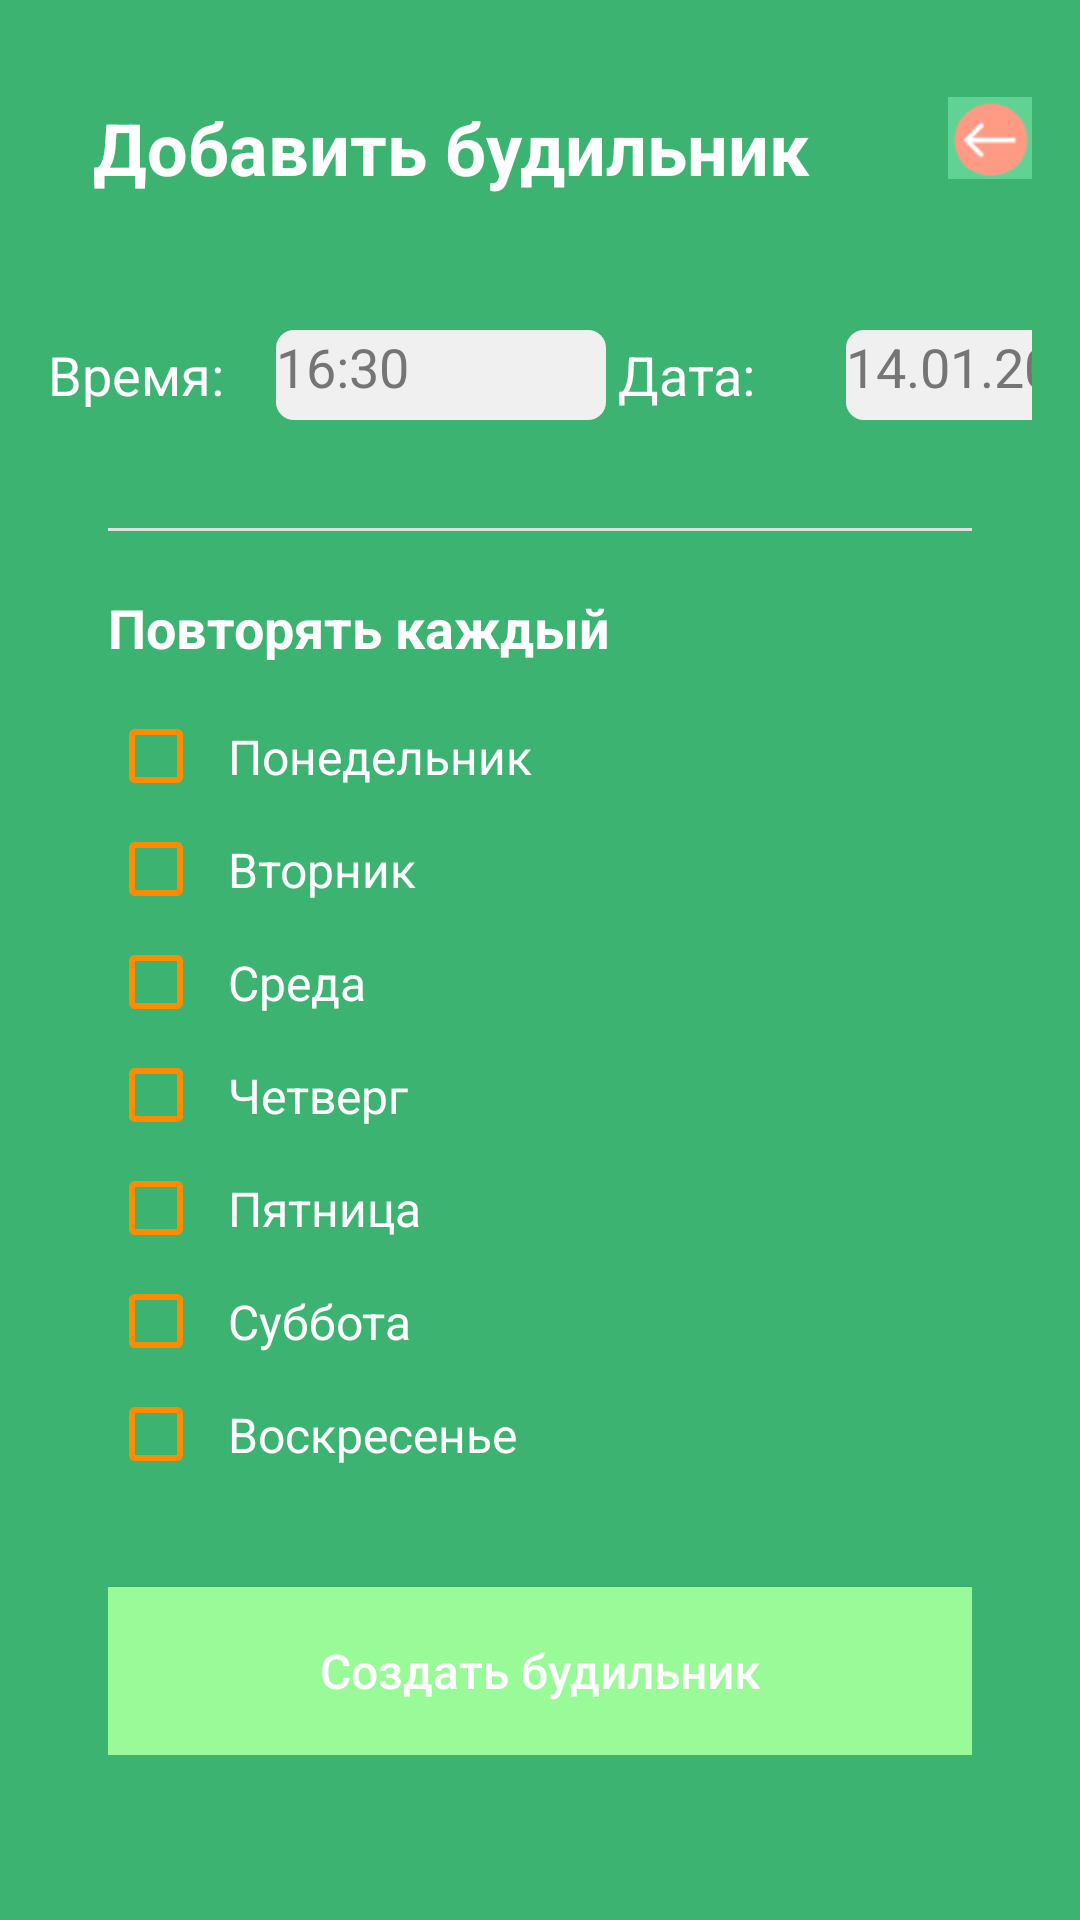

Layout XML and referenced resources for this Android screen:
<!-- AndroidManifest.xml: application theme Theme.Pr14_v8_Khokhlov -->
<!-- res/layout/activity_createalarmactivity.xml -->
<?xml version="1.0" encoding="utf-8"?>
<RelativeLayout xmlns:android="http://schemas.android.com/apk/res/android"
    android:layout_width="match_parent"
    android:layout_height="match_parent"
    android:background="@color/MediumSeaGreen"
    android:padding="16dp">

    <TextView
        android:id="@+id/addAlarm"
        android:layout_width="300dp"
        android:layout_height="70dp"
        android:text="Добавить будильник"
        android:textSize="24sp"
        android:textStyle="bold"
        android:textColor="@color/white"
        android:layout_marginBottom="24dp"
        android:paddingTop="17dp"
        android:paddingLeft="15dp"/>

        <ImageView
            android:id="@+id/arrowPic"
            android:layout_width="60dp"
            android:layout_height="60dp"
            android:layout_toRightOf="@id/addAlarm"
            android:src="@drawable/arrow" />

        <LinearLayout
            android:id="@+id/timeEdit"
        android:layout_width="190dp"
        android:layout_height="wrap_content"
        android:orientation="horizontal"
        android:layout_marginBottom="16dp"
        android:gravity="center_vertical"
            android:layout_below="@id/addAlarm">

        <TextView
            android:layout_width="60dp"
            android:layout_height="wrap_content"
            android:text="Время:"
            android:textSize="18sp"
            android:textColor="@color/white"
            android:layout_marginEnd="16dp" />

        <TextView
            android:id="@+id/alarmTime"
            android:layout_width="110dp"
            android:layout_height="30dp"
            android:text="16:30"
            android:textSize="18sp"
            android:textColor="@color/textGray"
            android:background="@drawable/rounded_status_bg"/>
    </LinearLayout>
    <LinearLayout
        android:id="@+id/dateEdit"
        android:layout_width="190dp"
        android:layout_height="wrap_content"
        android:orientation="horizontal"
        android:layout_marginBottom="24dp"
        android:gravity="center_vertical"
        android:layout_below="@id/addAlarm"
        android:layout_toRightOf="@id/timeEdit">

        <TextView
            android:layout_width="60dp"
            android:layout_height="wrap_content"
            android:text="Дата:"
            android:textSize="18sp"
            android:textColor="@color/white"
            android:layout_marginEnd="16dp" />

        <TextView
            android:id="@+id/alarmDate"
            android:layout_width="110dp"
            android:layout_height="30dp"
            android:text="14.01.2021"
            android:textSize="18sp"
            android:textColor="@color/textGray"
            android:background="@drawable/rounded_status_bg"/>
    </LinearLayout>
    <LinearLayout
        android:layout_width="match_parent"
        android:layout_height="wrap_content"
        android:orientation="vertical"
        android:padding="20dp"
        android:layout_below="@id/timeEdit">
        <View
        android:layout_width="match_parent"
        android:layout_height="1dp"
        android:background="@color/dividerGray"
        android:layout_marginBottom="20dp" />

    <TextView
        android:layout_width="wrap_content"
        android:layout_height="wrap_content"
        android:text="Повторять каждый"
        android:textSize="18sp"
        android:textStyle="bold"
        android:textColor="@color/white"
        android:layout_marginBottom="12dp" />
    <CheckBox
        android:id="@+id/checkMonday"
        android:buttonTint="@color/darkorange"
        android:layout_width="match_parent"
        android:layout_height="wrap_content"
        android:text="@string/monday"
        android:textSize="16sp"
        android:textColor="@color/white"
        android:padding="8dp"/>
    <CheckBox
        android:id="@+id/checkTuesday"
        android:buttonTint="@color/darkorange"
        android:layout_width="match_parent"
        android:layout_height="wrap_content"
        android:text="@string/tuesday"
        android:textSize="16sp"
        android:textColor="@color/white"
        android:padding="8dp" />

    <CheckBox
        android:id="@+id/checkWednesday"
        android:buttonTint="@color/darkorange"
        android:layout_width="match_parent"
        android:layout_height="wrap_content"
        android:text="@string/wednesday"
        android:textSize="16sp"
        android:textColor="@color/white"
        android:padding="8dp" />

    <CheckBox
        android:id="@+id/checkThursday"
        android:buttonTint="@color/darkorange"
        android:layout_width="match_parent"
        android:layout_height="wrap_content"
        android:text="@string/thursday"
        android:textSize="16sp"
        android:textColor="@color/white"
        android:padding="8dp" />

    <CheckBox
        android:id="@+id/checkFriday"
        android:buttonTint="@color/darkorange"
        android:layout_width="match_parent"
        android:layout_height="wrap_content"
        android:text="@string/friday"
        android:textSize="16sp"
        android:textColor="@color/white"
        android:padding="8dp" />

    <CheckBox
        android:id="@+id/checkSaturday"
        android:layout_width="match_parent"
        android:buttonTint="@color/darkorange"
        android:layout_height="wrap_content"
        android:text="@string/saturday"
        android:textSize="16sp"
        android:textColor="@color/white"
        android:padding="8dp" />

    <CheckBox
        android:id="@+id/checkSunday"
        android:layout_width="match_parent"
        android:buttonTint="@color/darkorange"
        android:layout_height="wrap_content"
        android:text="@string/sunday"
        android:textSize="16sp"
        android:textColor="@color/white"
        android:padding="8dp"
        android:layout_marginBottom="32dp" />
    <Button
        android:id="@+id/btnCreateAlarm"
        android:layout_width="match_parent"
        android:layout_height="56dp"
        android:text="Создать будильник"
        android:textSize="16sp"
        android:textAllCaps="false"
        android:textColor="@color/white"
        android:background="@color/palegreen"
        android:elevation="2dp" />
    </LinearLayout>
</RelativeLayout>
<!-- resources referenced by this layout -->
<resources>
  <color name="MediumSeaGreen">#3CB371</color>
  <color name="darkorange">#FF8C00</color>
  <color name="dividerGray">#FFE0E0E0</color>
  <color name="palegreen">#98FB98</color>
  <color name="textGray">#FF757575</color>
  <color name="white">#FFFFFFFF</color>
  <!-- drawable arrow: png bitmap (drawable, 1063 bytes) -->
  <!-- drawable rounded_status_bg (drawable) -->
  <?xml version="1.0" encoding="utf-8"?>
  <shape xmlns:android="http://schemas.android.com/apk/res/android">
      <solid android:color="#FFF0F0F0" />
      <corners android:radius="6dp" />
  </shape>
  <string name="friday">Пятница</string>
  <string name="monday">Понедельник</string>
  <string name="saturday">Суббота</string>
  <string name="sunday">Воскресенье</string>
  <string name="thursday">Четверг</string>
  <string name="tuesday">Вторник</string>
  <string name="wednesday">Среда</string>
  <style name="Theme.Pr14_v8_Khokhlov" parent="android:Theme.Material.Light.NoActionBar" />
</resources>
